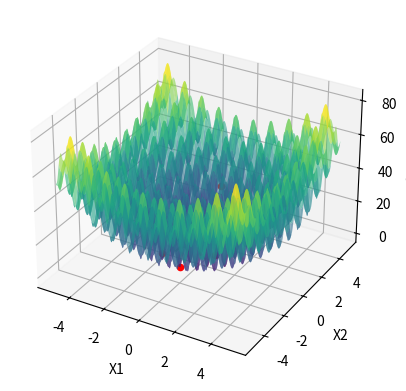

Source code (Python):
import numpy as np
import matplotlib.pyplot as plt
from mpl_toolkits.mplot3d import Axes3D

def f(x):
    x1, x2 = x
    return (x1**2 - 10 * np.cos(2 * np.pi * x1) + 10) + (x2**2 - 10 * np.cos(2 * np.pi * x2) + 10)

def plot_inicial():
    fig = plt.figure()
    ax = fig.add_subplot(111, projection='3d')

    x1 = np.linspace(-5.12, 5.12, 200)
    x2 = np.linspace(-5.12, 5.12, 200)
    X1, X2 = np.meshgrid(x1, x2)
    Z = f([X1, X2])

    ax.plot_surface(X1, X2, Z, cmap='viridis', alpha=0.6)
    ax.set_xlabel('X1')
    ax.set_ylabel('X2')
    ax.set_zlabel('f(X1, X2)')
    return ax

def atualiza_plot(x_opt, f_opt, ax):
    ax.scatter(x_opt[0], x_opt[1], f_opt, color='r', marker='o')
    plt.pause(0.1)

p = 2
max_sol = 500
eixo_lim_x1 = [-5.12, 5.12]
eixo_lim_x2 = [-5.12, 5.12]

# Solução inicial aleatória
solucoes = np.array([[
    np.random.uniform(eixo_lim_x1[0], eixo_lim_x1[1]), 
    np.random.uniform(eixo_lim_x2[0], eixo_lim_x2[1])
]])
avaliacoes = [f(solucoes[0, :])]

# Plot inicial
x_opt = solucoes[0, :]
f_opt = avaliacoes[0]
ax = plot_inicial()

i = 1
while i < max_sol:
    x = np.array([[
        np.random.uniform(eixo_lim_x1[0], eixo_lim_x1[1]), 
        np.random.uniform(eixo_lim_x2[0], eixo_lim_x2[1])
    ]])
    
    # Verifica se essa solução já foi gerada antes
    if not np.any(a=np.all(a=x == solucoes, axis=1), axis=0):
        solucoes = np.concatenate((solucoes, x))  # Armazena a nova solução
        f_cand = f(x[0, :])  # Avalia a nova solução
        avaliacoes.append(f_cand)  # Armazena a avaliação
        i += 1
        
        # Se a nova solução for melhor, atualiza a rota no gráfico
        if f_cand < f_opt:
            x_opt = x[0, :]
            f_opt = f_cand
            atualiza_plot(x_opt, f_opt, ax)

ax.scatter(x_opt[0], x_opt[1], f_opt, color='g', marker='x', s=100)
plt.show()

print(f"Valor ótimo encontrado: x1 = {x_opt[0]}, x2 = {x_opt[1]}, f(x1, x2) = {f_opt}")
